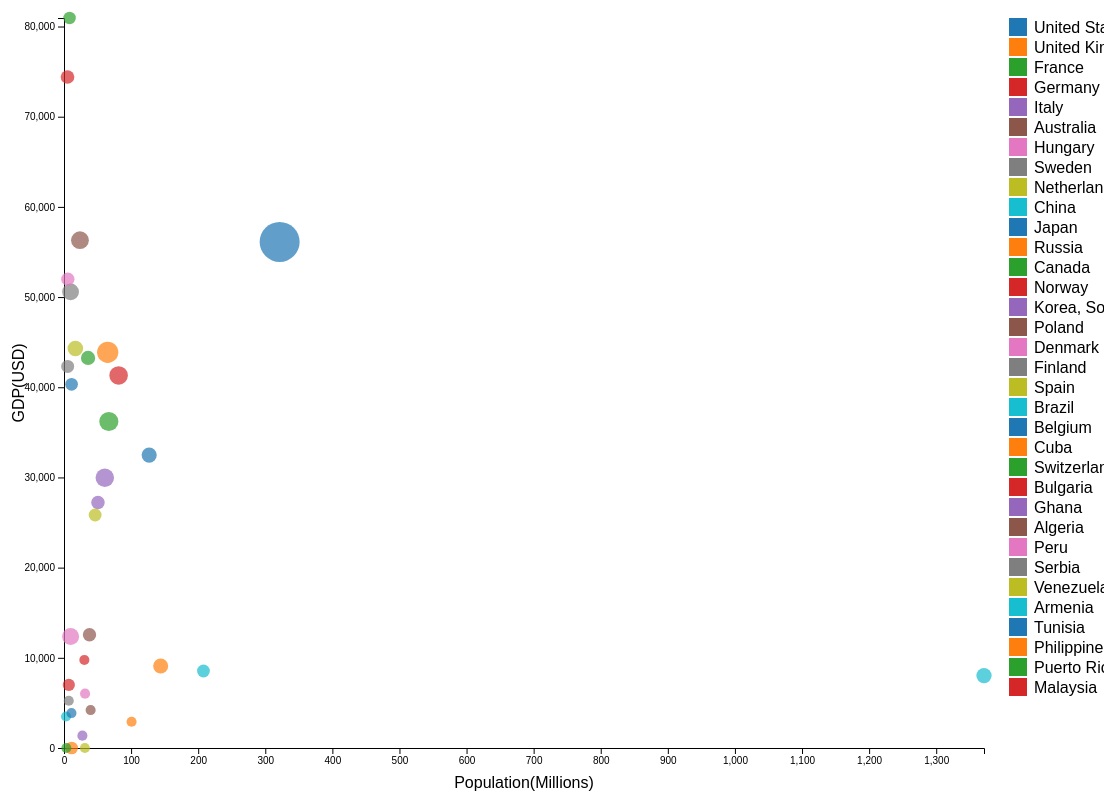
D3 v7 page, settled after 480 driven frames (8 s of simulated time); the page loaded 1 data file(s).


        // Set up dimensions
        const margin = { top: 20, right: 120, bottom: 50, left: 60 };
        const width = 1100 - margin.left - margin.right;
        const height = 800 - margin.top - margin.bottom;

        // Create SVG
        const svg = d3.select("#chart")
            .append("svg")
            .attr("width", width + margin.left + margin.right)
            .attr("height", height + margin.top + margin.bottom)
            .append("g")
            .attr("transform", `translate(${margin.left},${margin.top})`);

        // Load and process data
        //Code,Count,Country,GDPperCapita,Population
        d3.csv("data/gdp_medals.csv").then(function(data) {
            // Convert string values to numbers
            data.forEach(d => {
                d.Count = +d.Count;
                d.GDPperCapita = +d.GDPperCapita;
                d.Population = +d.Population;
            });

            // Set up scales
            const xScale = d3.scaleLinear()
                .domain([0, d3.max(data, d => d.Population)])
                .range([0, width]);

            const yScale = d3.scaleLinear()
                .domain([0, d3.max(data, d => d.GDPperCapita)])
                .range([height, 0]);

            const radiusScale = d3.scaleLinear()
                .domain([0, d3.max(data, d => d.Count)])
                .range([5, 20]);

            const colorScale = d3.scaleOrdinal(d3.schemeCategory10)
                .domain(data.map(d => d.Country));

            // Create axes
            const xAxis = d3.axisBottom(xScale);
            const yAxis = d3.axisLeft(yScale);

            svg.append("g")
                .attr("transform", `translate(0,${height})`)
                .call(xAxis);

            svg.append("g")
                .call(yAxis);

            // Add axis labels
            svg.append("text")
                .attr("text-anchor", "middle")
                .attr("x", width / 2)
                .attr("y", height + margin.bottom - 10)
                .text("Population(Millions)");

            svg.append("text")
                .attr("text-anchor", "middle")
                .attr("transform", "rotate(-90)")
                .attr("y", -margin.left + 20)
                .attr("x", -height / 2)
                .text("GDP(USD)");

            // Create tooltip
            const tooltip = d3.select("body").append("div")
                .attr("class", "tooltip")
                .style("opacity", 0);

            // Add scatter plot points
            svg.selectAll("circle")
                .data(data)
                .enter()
                .append("circle")
                .attr("cx", d => xScale(d.Population))
                .attr("cy", d => yScale(d.GDPperCapita))
                .attr("r", d => radiusScale(d.Count))
                .attr("fill", d => colorScale(d.Country))
                .attr("opacity", 0.7)
                .on("mouseover", function(event, d) {
                    tooltip.transition()
                        .duration(200)
                        .style("opacity", .9);
                    tooltip.html(`Country: ${d.Country}<br/>Medals: ${d.Count}<br/>GDP: ${d.GDPperCapita}<br/>Population: ${d.Population}`)
                        .style("left", (event.pageX + 10) + "px")
                        .style("top", (event.pageY - 28) + "px");
                })
                .on("mouseout", function(d) {
                    tooltip.transition()
                        .duration(500)
                        .style("opacity", 0);
                });

            // Add legend
            const legend = svg.selectAll(".legend")
                .data(colorScale.domain())
                .enter().append("g")
                .attr("class", "legend")
                .attr("transform", (d, i) => `translate(0,${i * 20})`);

            legend.append("rect")
                .attr("x", width+25)
                .attr("width", 18)
                .attr("height", 18)
                .style("fill", colorScale);

            legend.append("text")
                .attr("x", width + 50)
                .attr("y", 9)
                .attr("dy", ".35em")
                .style("text-anchor", "start")
                .text(d => d);
        });
    

### data: data/gdp_medals.csv
Code, Count, Country, GDPperCapita, Population
USA, 4585, United States, 56116, 321.4
GBR, 1720, United Kingdom, 43876, 65.14
FRA, 1396, France, 36206, 66.81
GER, 1305, Germany, 41313, 81.41
ITA, 1296, Italy, 29958, 60.8
AUS, 1189, Australia, 56311, 23.78
HUN, 1079, Hungary, 12364, 9.84
SWE, 1044, Sweden, 50580, 9.8
NED, 851, Netherlands, 44300, 16.94
CHN, 807, China, 8028, 1371
JPN, 788, Japan, 32477, 127
RUS, 768, Russia, 9093, 144.1
CAN, 649, Canada, 43249, 35.85
NOR, 554, Norway, 74400, 5.2
KOR, 529, Korea, South, 27222, 50.62
POL, 511, Poland, 12555, 38.0
DEN, 507, Denmark, 51989, 5.68
FIN, 456, Finland, 42311, 5.48
ESP, 442, Spain, 25832, 46.42
BRA, 431, Brazil, 8539, 207.8
BEL, 411, Belgium, 40324, 11.29
CUB, 410, Cuba, , 11.39
SUI, 380, Switzerland, 80945, 8.29
BUL, 333, Bulgaria, 6993, 7.18
GHA, 16, Ghana, 1370, 27.41
ALG, 15, Algeria, 4206, 39.67
PER, 15, Peru, 6027, 31.38
SCG, 14, Serbia, 5235, 7.1
VEN, 12, Venezuela, , 31.11
ARM, 11, Armenia, 3489, 3.02
TUN, 10, Tunisia, 3873, 11.11
PHI, 9, Philippines, 2904, 100.7
PUR, 8, Puerto Rico*, , 3.47
MAS, 8, Malaysia, 9768, 30.33